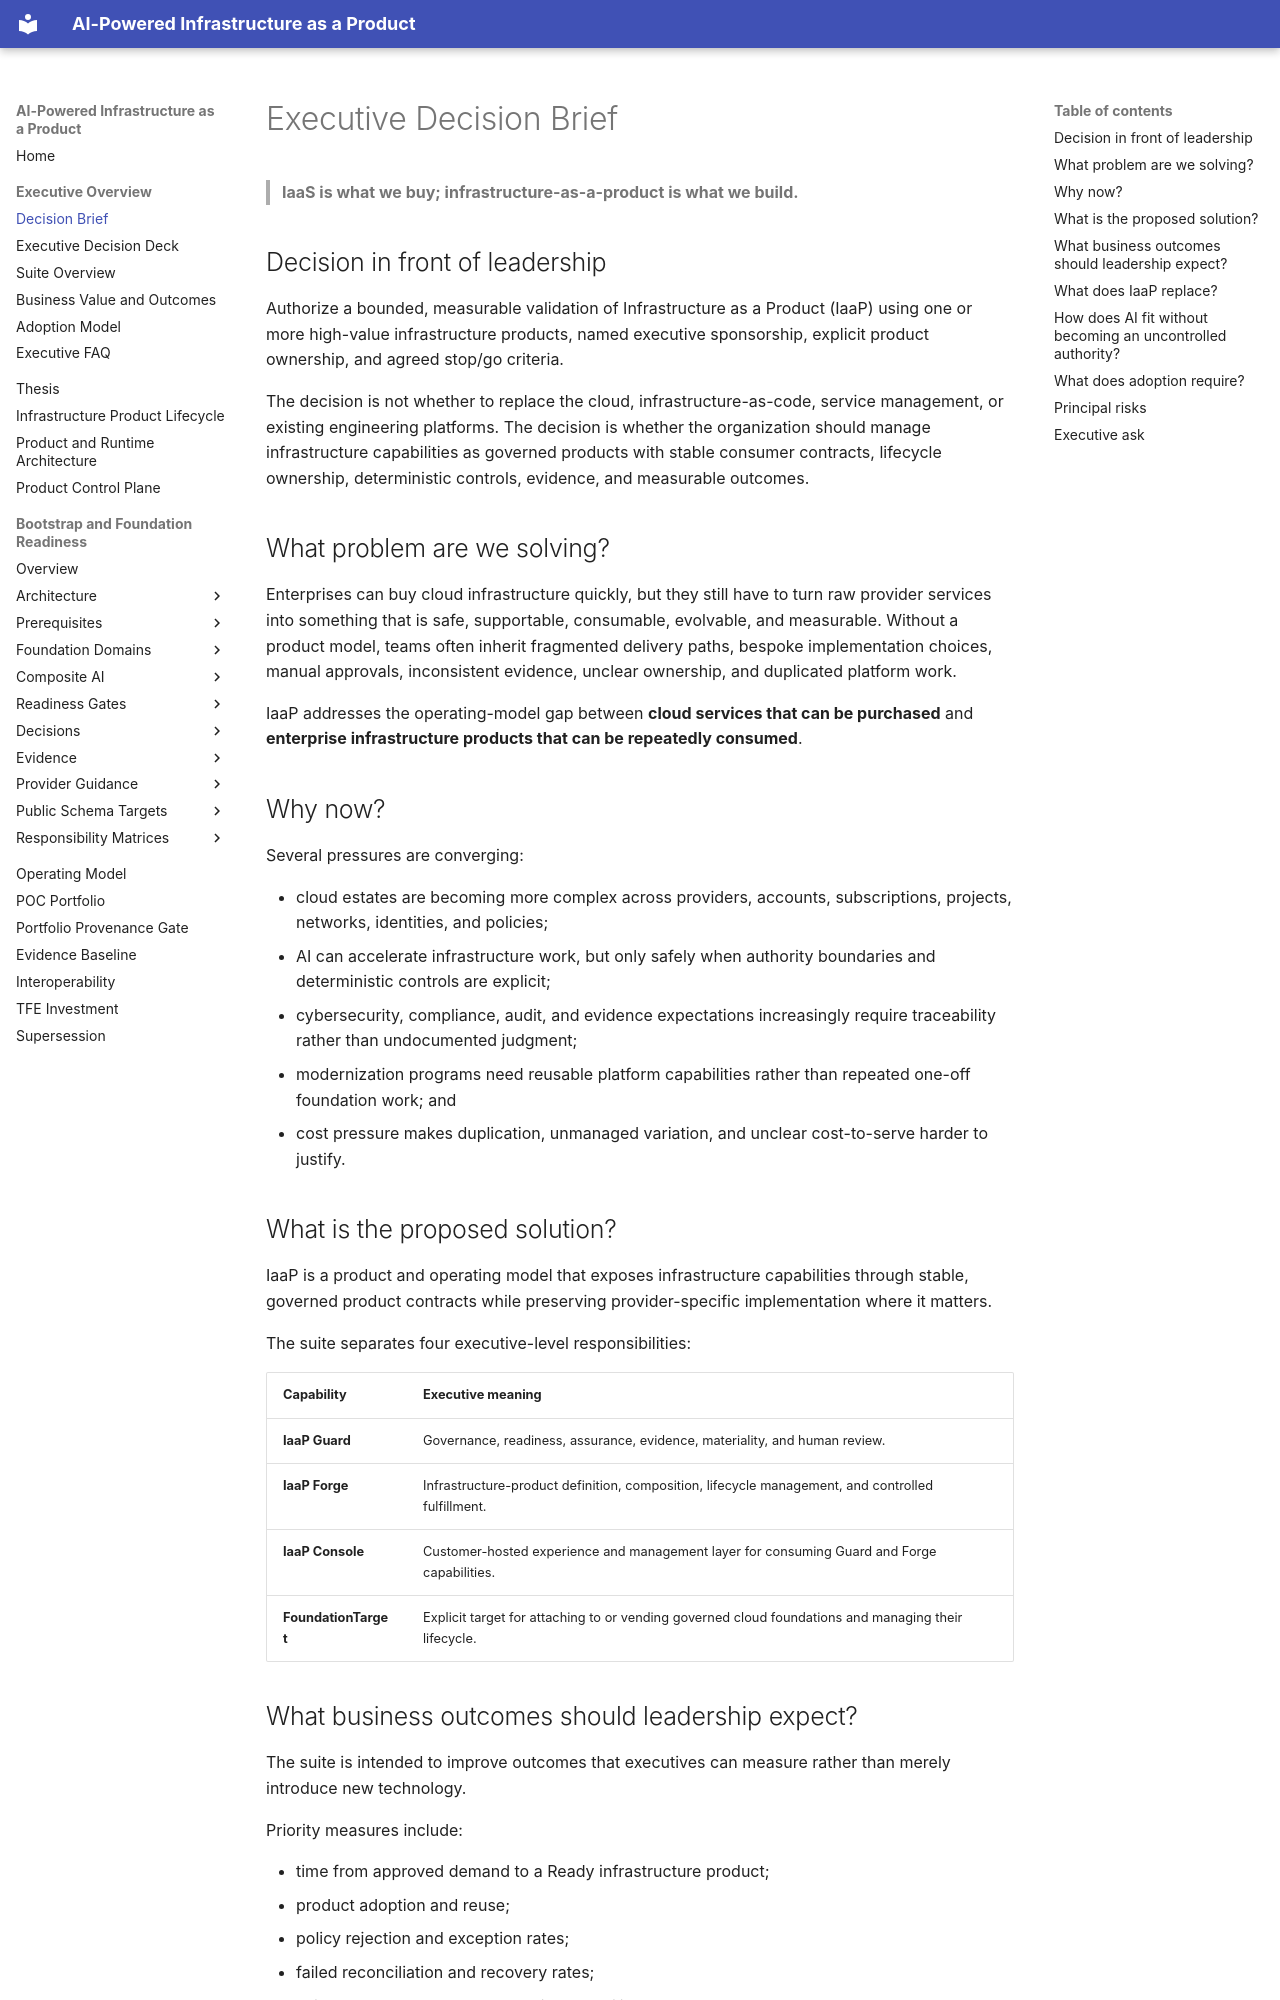

repository: InfrastructureProductWorks/ai-powered-infrastructure-as-a-product · page: executive/EXECUTIVE-DECISION-BRIEF/index.html · generator: mkdocs

# Executive Decision Brief

> **IaaS is what we buy; infrastructure-as-a-product is what we build.**

## Decision in front of leadership

Authorize a bounded, measurable validation of Infrastructure as a Product (IaaP) using one or more high-value infrastructure products, named executive sponsorship, explicit product ownership, and agreed stop/go criteria.

The decision is not whether to replace the cloud, infrastructure-as-code, service management, or existing engineering platforms. The decision is whether the organization should manage infrastructure capabilities as governed products with stable consumer contracts, lifecycle ownership, deterministic controls, evidence, and measurable outcomes.

## What problem are we solving?

Enterprises can buy cloud infrastructure quickly, but they still have to turn raw provider services into something that is safe, supportable, consumable, evolvable, and measurable. Without a product model, teams often inherit fragmented delivery paths, bespoke implementation choices, manual approvals, inconsistent evidence, unclear ownership, and duplicated platform work.

IaaP addresses the operating-model gap between **cloud services that can be purchased** and **enterprise infrastructure products that can be repeatedly consumed**.

## Why now?

Several pressures are converging:

- cloud estates are becoming more complex across providers, accounts, subscriptions, projects, networks, identities, and policies;
- AI can accelerate infrastructure work, but only safely when authority boundaries and deterministic controls are explicit;
- cybersecurity, compliance, audit, and evidence expectations increasingly require traceability rather than undocumented judgment;
- modernization programs need reusable platform capabilities rather than repeated one-off foundation work; and
- cost pressure makes duplication, unmanaged variation, and unclear cost-to-serve harder to justify.

## What is the proposed solution?

IaaP is a product and operating model that exposes infrastructure capabilities through stable, governed product contracts while preserving provider-specific implementation where it matters.

The suite separates four executive-level responsibilities:

| Capability | Executive meaning |
|---|---|
| **IaaP Guard** | Governance, readiness, assurance, evidence, materiality, and human review. |
| **IaaP Forge** | Infrastructure-product definition, composition, lifecycle management, and controlled fulfillment. |
| **IaaP Console** | Customer-hosted experience and management layer for consuming Guard and Forge capabilities. |
| **FoundationTarget** | Explicit target for attaching to or vending governed cloud foundations and managing their lifecycle. |
